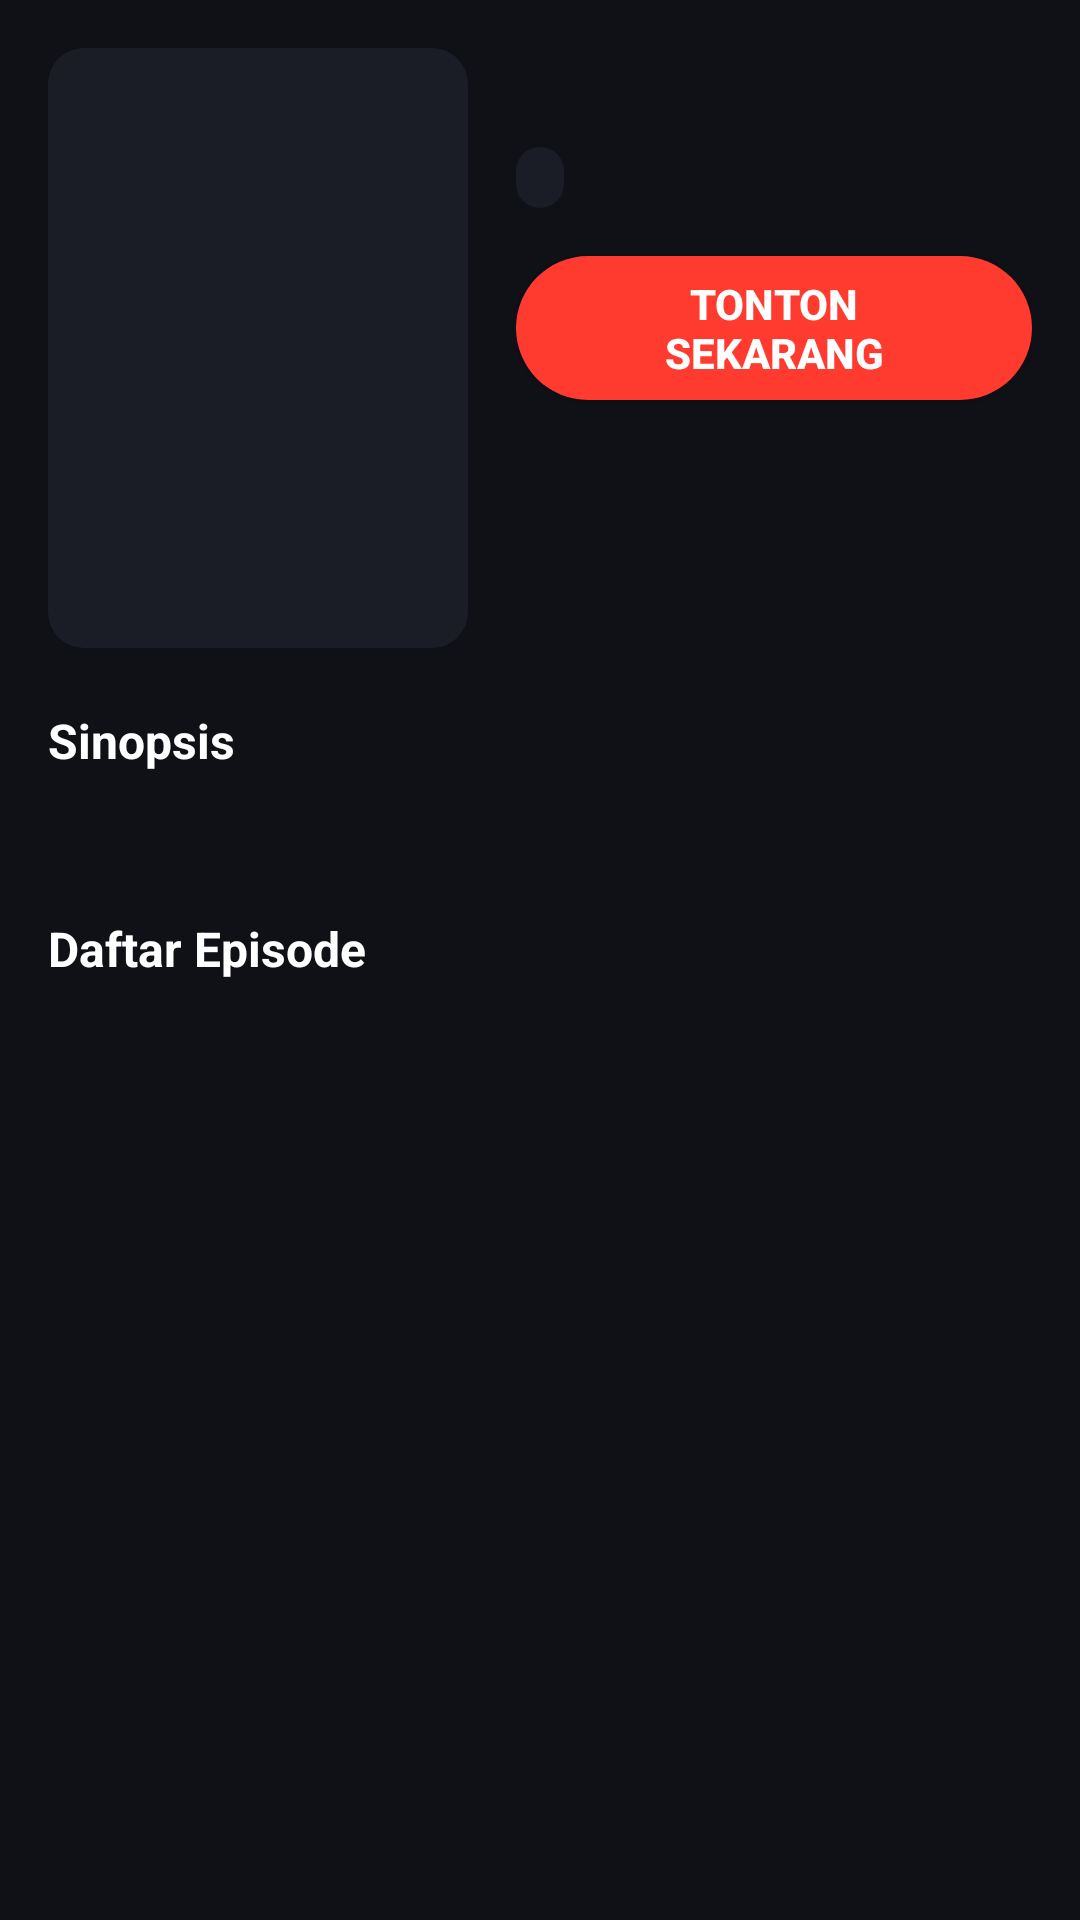

Here is an Android app screen rendered from its layout file. Give the layout XML and the strings, colors and styles it references.
<!-- AndroidManifest.xml: application theme Theme.GOstream -->
<!-- res/layout/activity_detail.xml -->
<?xml version="1.0" encoding="utf-8"?>
<ScrollView xmlns:android="http://schemas.android.com/apk/res/android"
    xmlns:tools="http://schemas.android.com/tools"
    android:layout_width="match_parent"
    android:layout_height="match_parent"
    android:background="@color/background_dark"
    android:fillViewport="true"
    tools:context=".ui.DetailActivity">

    <LinearLayout
        android:layout_width="match_parent"
        android:layout_height="wrap_content"
        android:orientation="vertical"
        android:padding="16dp">

        <LinearLayout
            android:layout_width="match_parent"
            android:layout_height="wrap_content"
            android:orientation="horizontal">

            <ImageView
                android:id="@+id/ivDetailPoster"
                android:layout_width="140dp"
                android:layout_height="200dp"
                android:background="@drawable/bg_card_focus"
                android:scaleType="centerCrop" />

            <LinearLayout
                android:layout_width="0dp"
                android:layout_height="match_parent"
                android:layout_marginStart="16dp"
                android:layout_weight="1"
                android:orientation="vertical">

                <TextView
                    android:id="@+id/tvDetailTitle"
                    android:layout_width="match_parent"
                    android:layout_height="wrap_content"
                    android:textColor="@color/white"
                    android:textSize="20sp"
                    android:textStyle="bold"
                    tools:text="Judul Video" />

                <TextView
                    android:id="@+id/tvDetailProvider"
                    android:layout_width="wrap_content"
                    android:layout_height="wrap_content"
                    android:layout_marginTop="6dp"
                    android:background="@drawable/bg_card_focus"
                    android:paddingStart="8dp"
                    android:paddingTop="2dp"
                    android:paddingEnd="8dp"
                    android:paddingBottom="2dp"
                    android:textColor="@color/primary_accent"
                    android:textSize="12sp"
                    tools:text="Provider: Anichin" />

                <Button
                    android:id="@+id/btnPlayDirect"
                    android:layout_width="wrap_content"
                    android:layout_height="wrap_content"
                    android:layout_marginTop="16dp"
                    android:background="@drawable/bg_button_pill"
                    android:focusable="true"
                    android:paddingStart="24dp"
                    android:paddingEnd="24dp"
                    android:text="@string/play_now"
                    android:textColor="@color/white"
                    android:textStyle="bold" />
            </LinearLayout>
        </LinearLayout>

        <TextView
            android:layout_width="match_parent"
            android:layout_height="wrap_content"
            android:layout_marginTop="20dp"
            android:text="Sinopsis"
            android:textColor="@color/white"
            android:textSize="16sp"
            android:textStyle="bold" />

        <TextView
            android:id="@+id/tvDetailOverview"
            android:layout_width="match_parent"
            android:layout_height="wrap_content"
            android:layout_marginTop="6dp"
            android:lineSpacingExtra="4dp"
            android:textColor="@color/text_secondary"
            android:textSize="13sp"
            tools:text="Deskripsi sinopsis lengkap..." />

        <TextView
            android:layout_width="match_parent"
            android:layout_height="wrap_content"
            android:layout_marginTop="24dp"
            android:text="@string/episodes_title"
            android:textColor="@color/white"
            android:textSize="16sp"
            android:textStyle="bold" />

        <androidx.recyclerview.widget.RecyclerView
            android:id="@+id/rvEpisodes"
            android:layout_width="match_parent"
            android:layout_height="wrap_content"
            android:layout_marginTop="8dp"
            android:clipToPadding="false"
            android:nestedScrollingEnabled="false" />

    </LinearLayout>
</ScrollView>
<!-- resources referenced by this layout -->
<resources>
  <color name="background_dark">#FF0F1117</color>
  <color name="primary_accent">#FFFF3B30</color>
  <color name="text_secondary">#FF9E9E9E</color>
  <color name="white">#FFFFFFFF</color>
  <!-- drawable bg_button_pill (drawable) -->
  <?xml version="1.0" encoding="utf-8"?>
  <selector xmlns:android="http://schemas.android.com/apk/res/android">
      <item android:state_focused="true">
          <shape android:shape="rectangle">
              <solid android:color="@color/primary_accent" />
              <stroke android:width="2dp" android:color="@color/white" />
              <corners android:radius="24dp" />
          </shape>
      </item>
      <item>
          <shape android:shape="rectangle">
              <solid android:color="@color/primary_accent" />
              <corners android:radius="24dp" />
          </shape>
      </item>
  </selector>
  <!-- drawable bg_card_focus (drawable) -->
  <?xml version="1.0" encoding="utf-8"?>
  <selector xmlns:android="http://schemas.android.com/apk/res/android">
      <item android:state_focused="true">
          <shape android:shape="rectangle">
              <solid android:color="@color/surface_variant" />
              <stroke android:width="3dp" android:color="@color/primary_accent" />
              <corners android:radius="12dp" />
          </shape>
      </item>
      <item android:state_pressed="true">
          <shape android:shape="rectangle">
              <solid android:color="@color/surface_variant" />
              <corners android:radius="12dp" />
          </shape>
      </item>
      <item>
          <shape android:shape="rectangle">
              <solid android:color="@color/surface_dark" />
              <corners android:radius="12dp" />
          </shape>
      </item>
  </selector>
  <string name="episodes_title">Daftar Episode</string>
  <string name="play_now">Tonton Sekarang</string>
  <style name="Theme.GOstream" parent="Theme.MaterialComponents.DayNight.NoActionBar">
          <item name="colorPrimary">@color/primary_accent</item>
          <item name="colorPrimaryVariant">@color/primary_accent_variant</item>
          <item name="colorOnPrimary">@color/white</item>
          <item name="android:colorBackground">@color/background_dark</item>
          <item name="colorSurface">@color/surface_dark</item>
          <item name="colorOnSurface">@color/text_primary</item>
          <item name="android:windowBackground">@color/background_dark</item>
          <item name="android:statusBarColor">@color/background_dark</item>
          <item name="android:navigationBarColor">@color/background_dark</item>
      </style>
  <color name="surface_variant">#FF262B38</color>
  <color name="surface_dark">#FF1A1D26</color>
  <color name="primary_accent_variant">#FFD32F2F</color>
  <color name="text_primary">#FFFFFFFF</color>
</resources>
